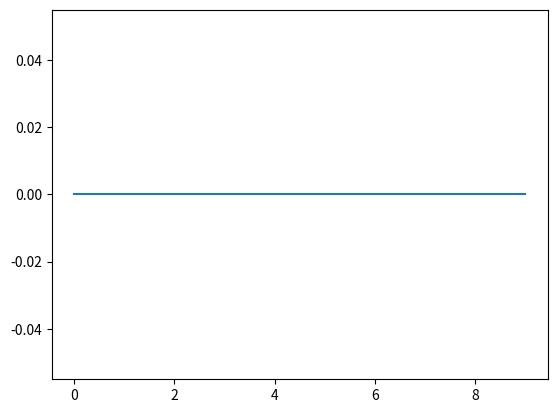

The script that saved this image:
import numpy as np
import matplotlib.pyplot as plt

a = np.zeros(10)

plt.plot(a)